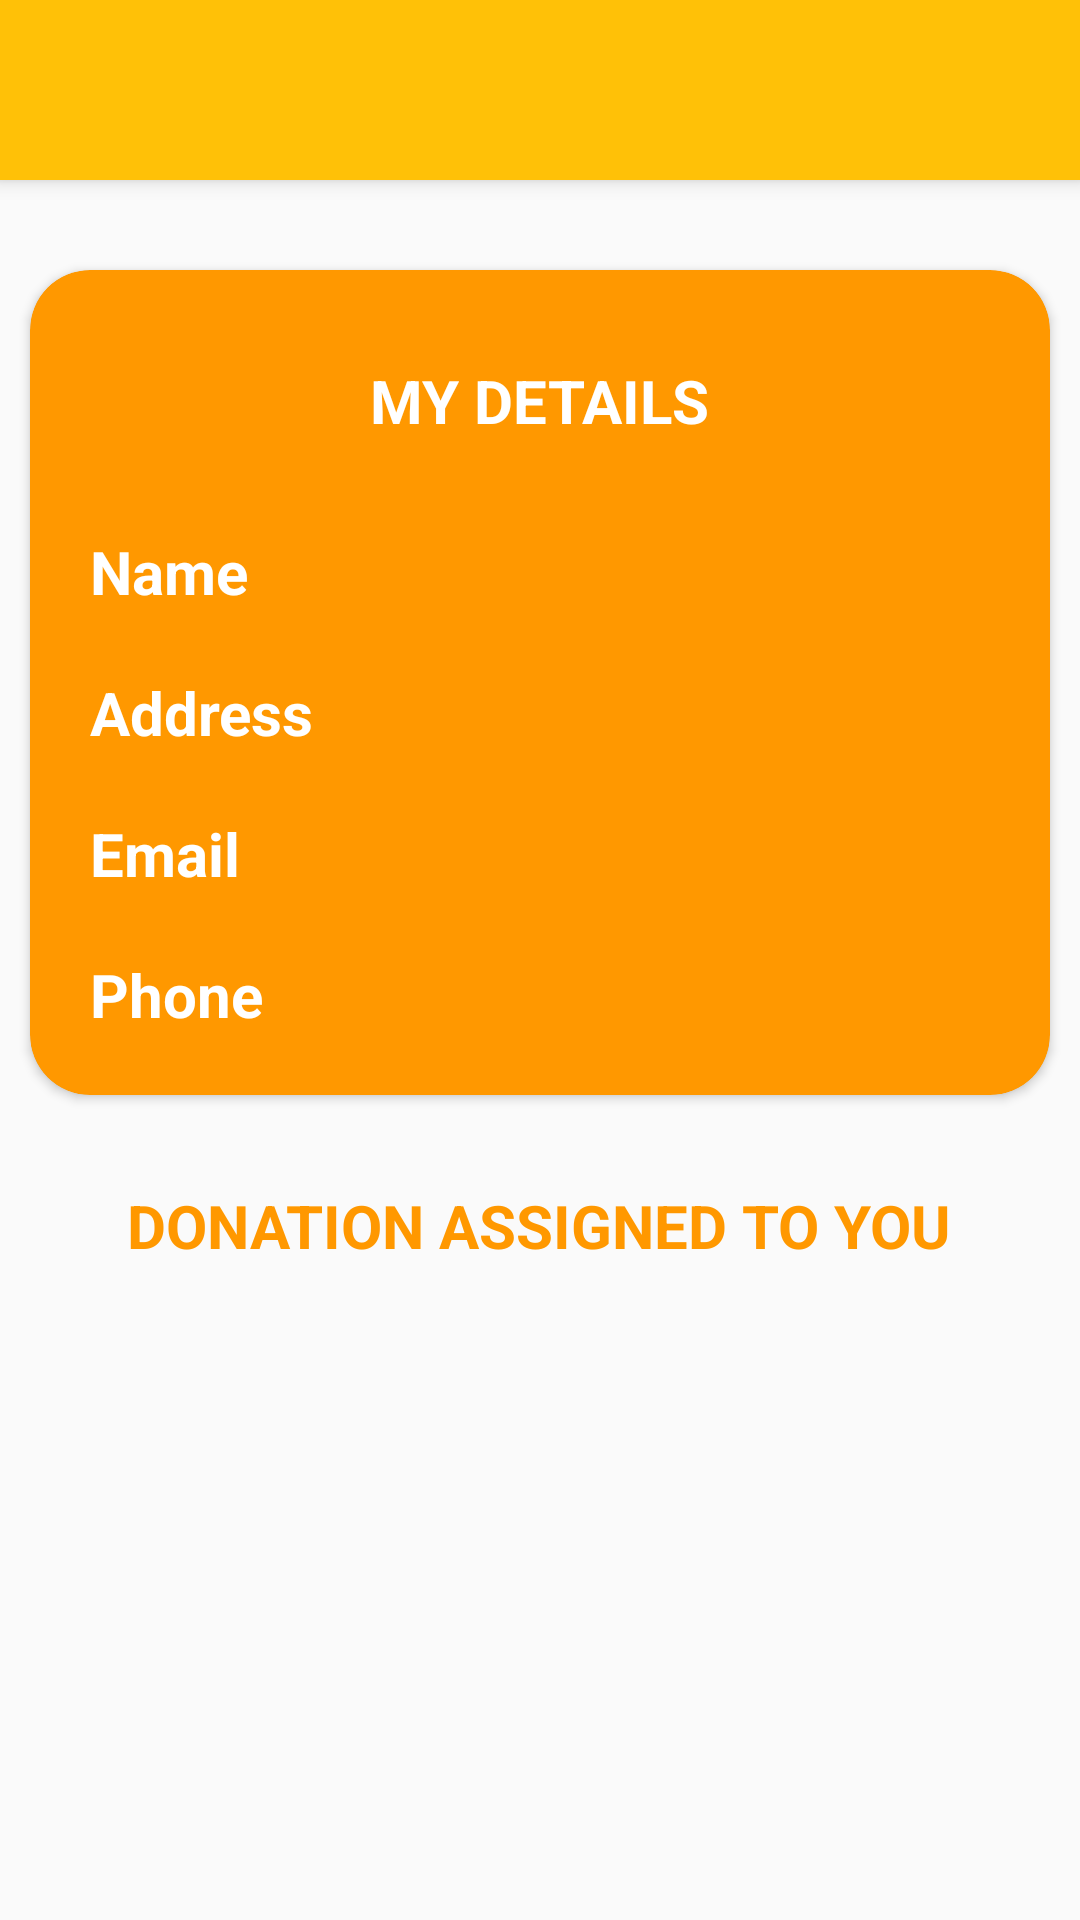

Produce the Android XML layout that renders to this screen, including the resource entries it uses.
<!-- AndroidManifest.xml: application theme AppTheme -->
<!-- res/layout/dp_home.xml -->
<?xml version="1.0" encoding="utf-8"?>
<LinearLayout xmlns:android="http://schemas.android.com/apk/res/android"
    xmlns:app="http://schemas.android.com/apk/res-auto"
    xmlns:tools="http://schemas.android.com/tools"
    android:layout_width="match_parent"
    android:layout_height="match_parent"
    android:orientation="vertical">


    <include layout="@layout/main_toolbar" />

    <androidx.cardview.widget.CardView
        android:id="@+id/cardInfo"
        android:layout_width="match_parent"
        android:layout_height="wrap_content"
        android:layout_marginLeft="10dp"
        android:layout_marginTop="30dp"
        android:layout_marginRight="10dp"
        android:layout_marginBottom="10dp"
        android:outlineAmbientShadowColor="@color/black"
        app:cardBackgroundColor="#FF9800"
        app:cardCornerRadius="20dp"
        tools:ignore="MissingConstraints">

        <RelativeLayout
            android:layout_width="match_parent"
            android:layout_height="wrap_content"
            android:padding="10dp">

            <TextView
                android:id="@+id/myinfow"
                android:layout_width="wrap_content"
                android:layout_height="wrap_content"
                android:layout_centerHorizontal="true"
                android:layout_marginTop="20dp"
                android:layout_marginBottom="20dp"
                android:text="MY DETAILS"
                android:textColor="#FFFFFF"
                android:textSize="20sp"
                android:textStyle="bold" />


            <TextView
                android:id="@+id/UNamew"
                android:layout_width="wrap_content"
                android:layout_height="wrap_content"
                android:layout_below="@+id/myinfow"
                android:layout_margin="10dp"
                android:text="Name"
                android:textColor="#FFFFFF"
                android:textSize="20sp"
                android:textStyle="bold" />

            <TextView

                android:id="@+id/UCityw"
                android:layout_width="wrap_content"
                android:layout_height="wrap_content"
                android:layout_below="@id/UNamew"
                android:layout_margin="10dp"
                android:text="Address"
                android:textColor="#FFFFFF"
                android:textSize="20sp"
                android:textStyle="bold" />

            <TextView
                android:id="@+id/UEmailw"
                android:layout_width="wrap_content"
                android:layout_height="wrap_content"
                android:layout_below="@id/UCityw"
                android:layout_margin="10dp"
                android:text="Email"
                android:textColor="#FFFFFF"
                android:textSize="20sp"
                android:textStyle="bold" />

            <TextView
                android:id="@+id/UPhonew"
                android:layout_width="wrap_content"
                android:layout_height="wrap_content"
                android:layout_below="@id/UEmailw"
                android:layout_margin="10dp"
                android:text="Phone"
                android:textColor="#FFFFFF"
                android:textSize="20sp"
                android:textStyle="bold" />


        </RelativeLayout>


    </androidx.cardview.widget.CardView>


    <TextView
        android:layout_width="wrap_content"
        android:layout_height="wrap_content"
        android:layout_gravity="center"
        android:layout_margin="20dp"
        android:layout_marginTop="20dp"
        android:layout_marginBottom="20dp"
        android:text="DONATION ASSIGNED TO YOU"
        android:textColor="#FF9800"
        android:textSize="20sp"
        android:textStyle="bold"

        />


    <androidx.recyclerview.widget.RecyclerView
        android:id="@+id/delivery_recyclerviewDelivery"
        android:layout_width="match_parent"
        android:layout_height="match_parent"
        android:scrollbars="vertical">

    </androidx.recyclerview.widget.RecyclerView>


</LinearLayout>
<!-- res/layout/main_toolbar.xml (included above) -->
<?xml version="1.0" encoding="utf-8"?>
<androidx.appcompat.widget.Toolbar xmlns:android="http://schemas.android.com/apk/res/android"
    xmlns:app="http://schemas.android.com/apk/res-auto"
    android:id="@+id/toolbar54"
    android:layout_width="match_parent"
    android:layout_height="60dp"
    android:background="?attr/colorPrimary"
    android:elevation="4dp"
    android:theme="@style/ThemeOverlay.AppCompat.ActionBar"
    app:popupTheme="@style/ThemeOverlay.AppCompat.Light" />
<!-- resources referenced by this layout -->
<resources>
  <color name="black">#000000</color>
  <style name="AppTheme" parent="Theme.AppCompat.Light.DarkActionBar">
          
          <item name="windowActionBar">false</item>
          <item name="windowNoTitle">true</item>
          <item name="colorPrimary">#FFC107</item>
          <item name="colorPrimaryDark">#FF9800</item>
          <item name="colorAccent">@color/colorAccent</item>
      </style>
  <color name="colorAccent">#FAFAFA</color>
</resources>
